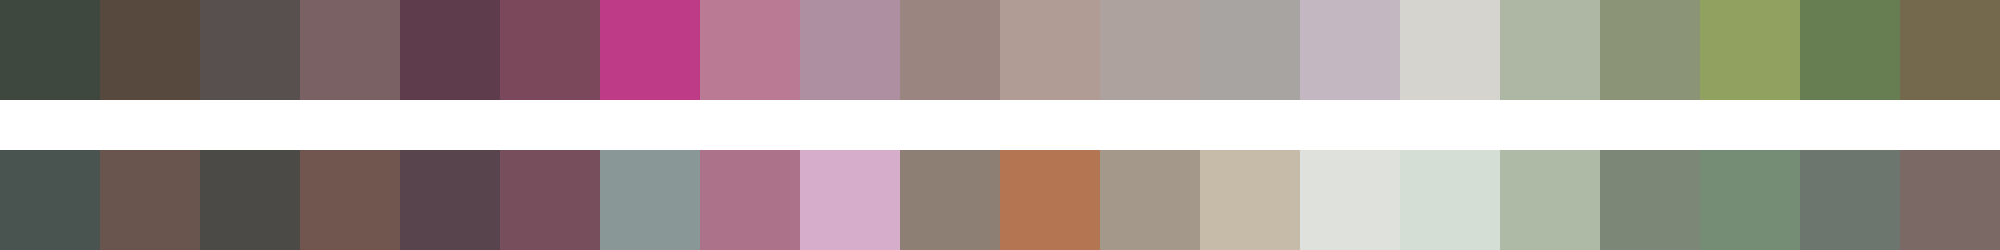

The data file committed next to this chart (first rows):
#3f483e	#57493e	#584f4f	#7a6163	#5e3c4b	#7b485b	#bd3b87	#ba7a94	#ae8fa1	#9a8581	#b19c95	#ada29d	#a8a4a2	#c3b7c1	#d5d4cf	#adb7a3	#8b9477	#90a160	#667e51	#74684d
#495451	#69544e	#4c4a47	#70564f	#58444d	#774e5b	#899896	#ab7289	#d6adcb	#8e7f75	#b47553	#a39889	#c6bba8	#dfe1dd	#d5ded4	#aebaa5	#7c8777	#758d74	#6d766e	#7b6965
